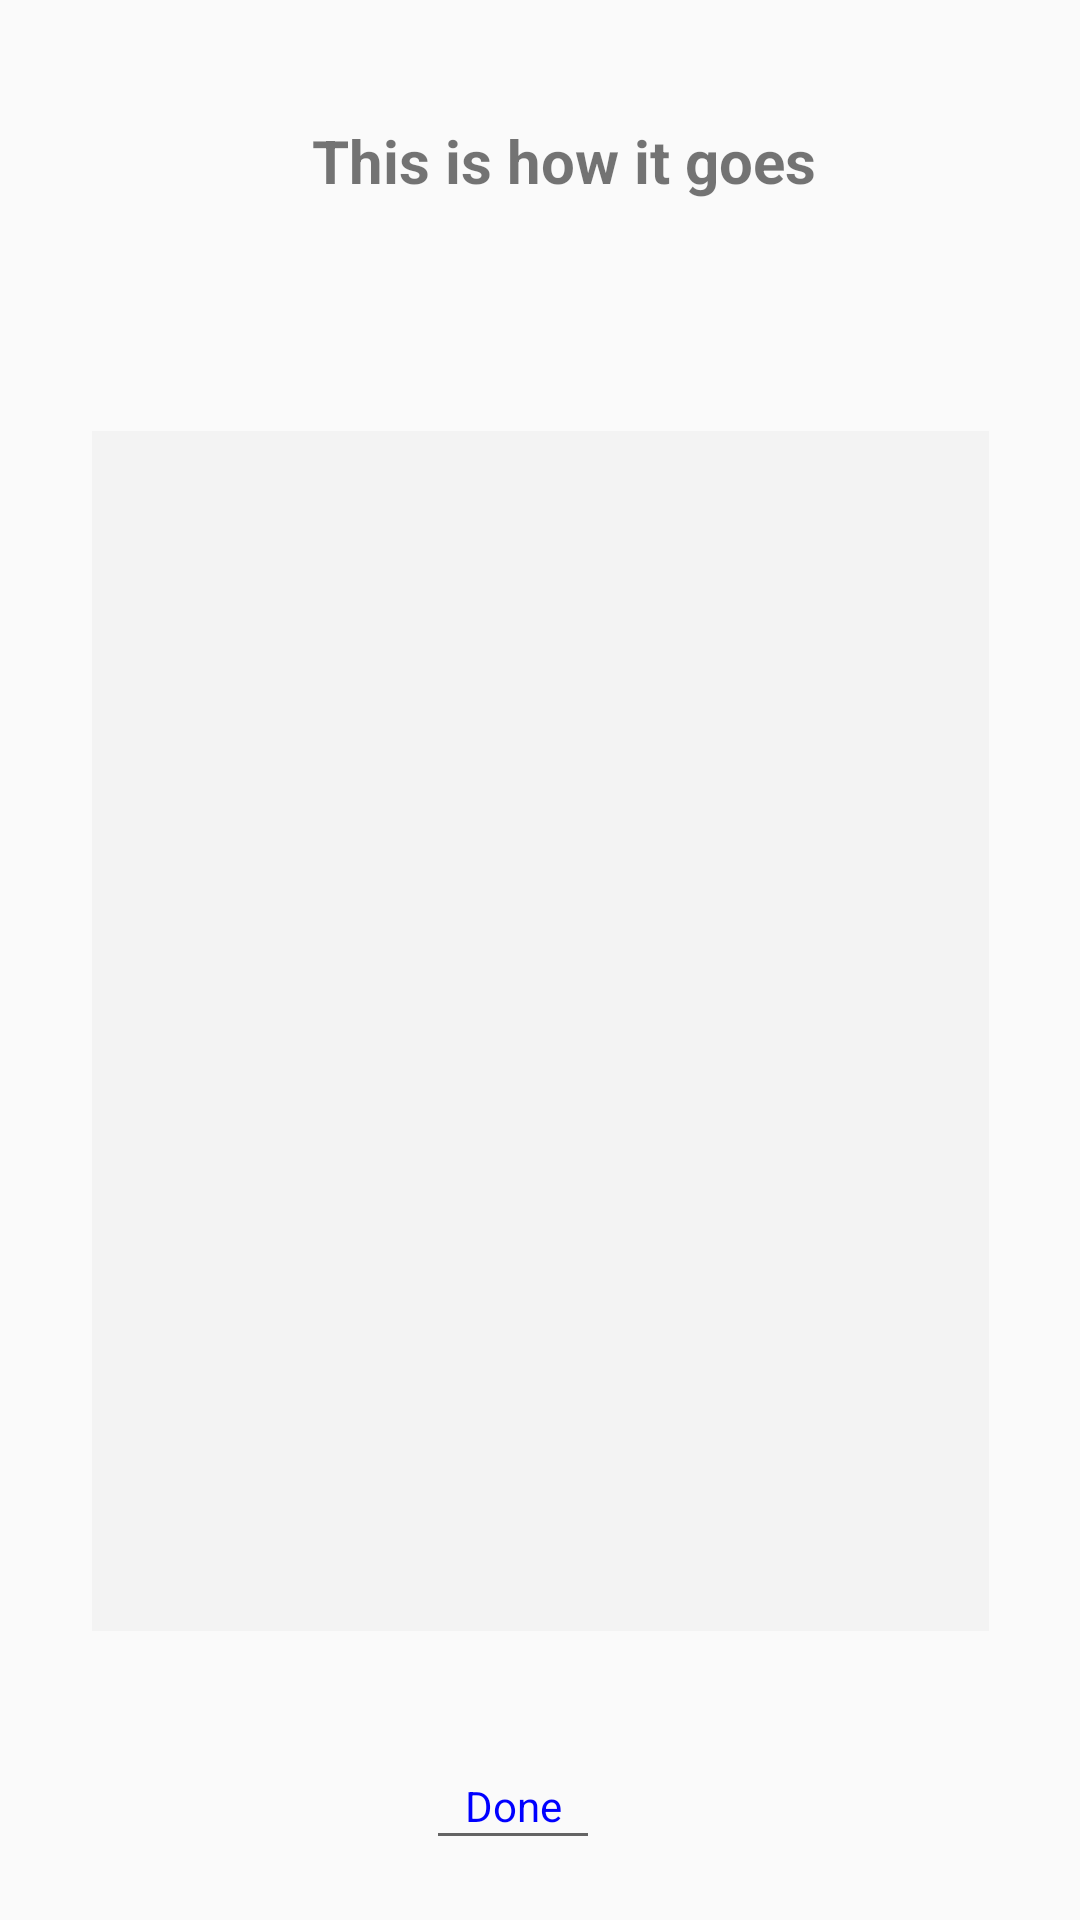

Reconstruct the res/layout file that produces this screen, plus the resources it refers to.
<!-- AndroidManifest.xml: application theme AppTheme -->
<!-- res/layout/tutorial_image_layout.xml -->
<?xml version="1.0" encoding="utf-8"?>
<android.support.constraint.ConstraintLayout xmlns:android="http://schemas.android.com/apk/res/android"
    xmlns:app="http://schemas.android.com/apk/res-auto"
    xmlns:tools="http://schemas.android.com/tools"
    android:layout_width="match_parent"
    android:layout_height="match_parent"
    >

    <TextView
        android:id="@+id/tutorial_done"
        android:layout_width="58dp"
        android:layout_height="39dp"
        android:layout_marginEnd="160dp"
        android:layout_marginTop="8dp"
        android:background="?attr/editTextBackground"
        android:clickable="true"
        android:gravity="center"
        android:text="Done"
        android:textAlignment="center"
        android:textColor="@color/blue"
        app:layout_constraintBottom_toBottomOf="parent"
        app:layout_constraintEnd_toEndOf="parent"
        app:layout_constraintTop_toBottomOf="@+id/image_question_tv"
        app:layout_constraintVertical_bias="0.959" />


    <ImageView
        android:id="@+id/image_ToUpload"
        android:layout_width="299dp"
        android:layout_height="400dp"
        android:layout_gravity="center_horizontal"
        android:layout_marginBottom="3dp"
        android:layout_marginEnd="8dp"
        android:layout_marginStart="8dp"
        android:layout_marginTop="8dp"

        android:adjustViewBounds="true"
        android:background="#07000000"
        app:layout_constraintBottom_toBottomOf="parent"
        app:layout_constraintEnd_toEndOf="parent"
        app:layout_constraintHorizontal_bias="0.507"
        app:layout_constraintStart_toStartOf="parent"
        app:layout_constraintTop_toTopOf="parent"
        app:layout_constraintVertical_bias="0.593" />

    <TextView
        android:id="@+id/image_question_tv"
        android:layout_width="match_parent"
        android:layout_height="103dp"
        android:layout_marginStart="16dp"
        android:adjustViewBounds="true"
        android:gravity="center"
        android:paddingLeft="8dp"
        android:paddingRight="8dp"
        android:paddingTop="4dp"
        android:text="This is how it goes"
        android:textAlignment="center"
        android:textSize="20sp"
        android:textStyle="bold"
        app:layout_constraintStart_toStartOf="parent"
        tools:layout_editor_absoluteY="0dp" />




</android.support.constraint.ConstraintLayout>
<!-- resources referenced by this layout -->
<resources>
  <color name="blue">#0000ff </color>
  <style name="AppTheme" parent="Theme.AppCompat.Light.DarkActionBar">
          
          <item name="colorPrimary">#66bb6a</item>
          <item name="colorPrimaryDark">#388e3c</item>
          <item name="colorAccent">#00600f</item>
      </style>
</resources>
